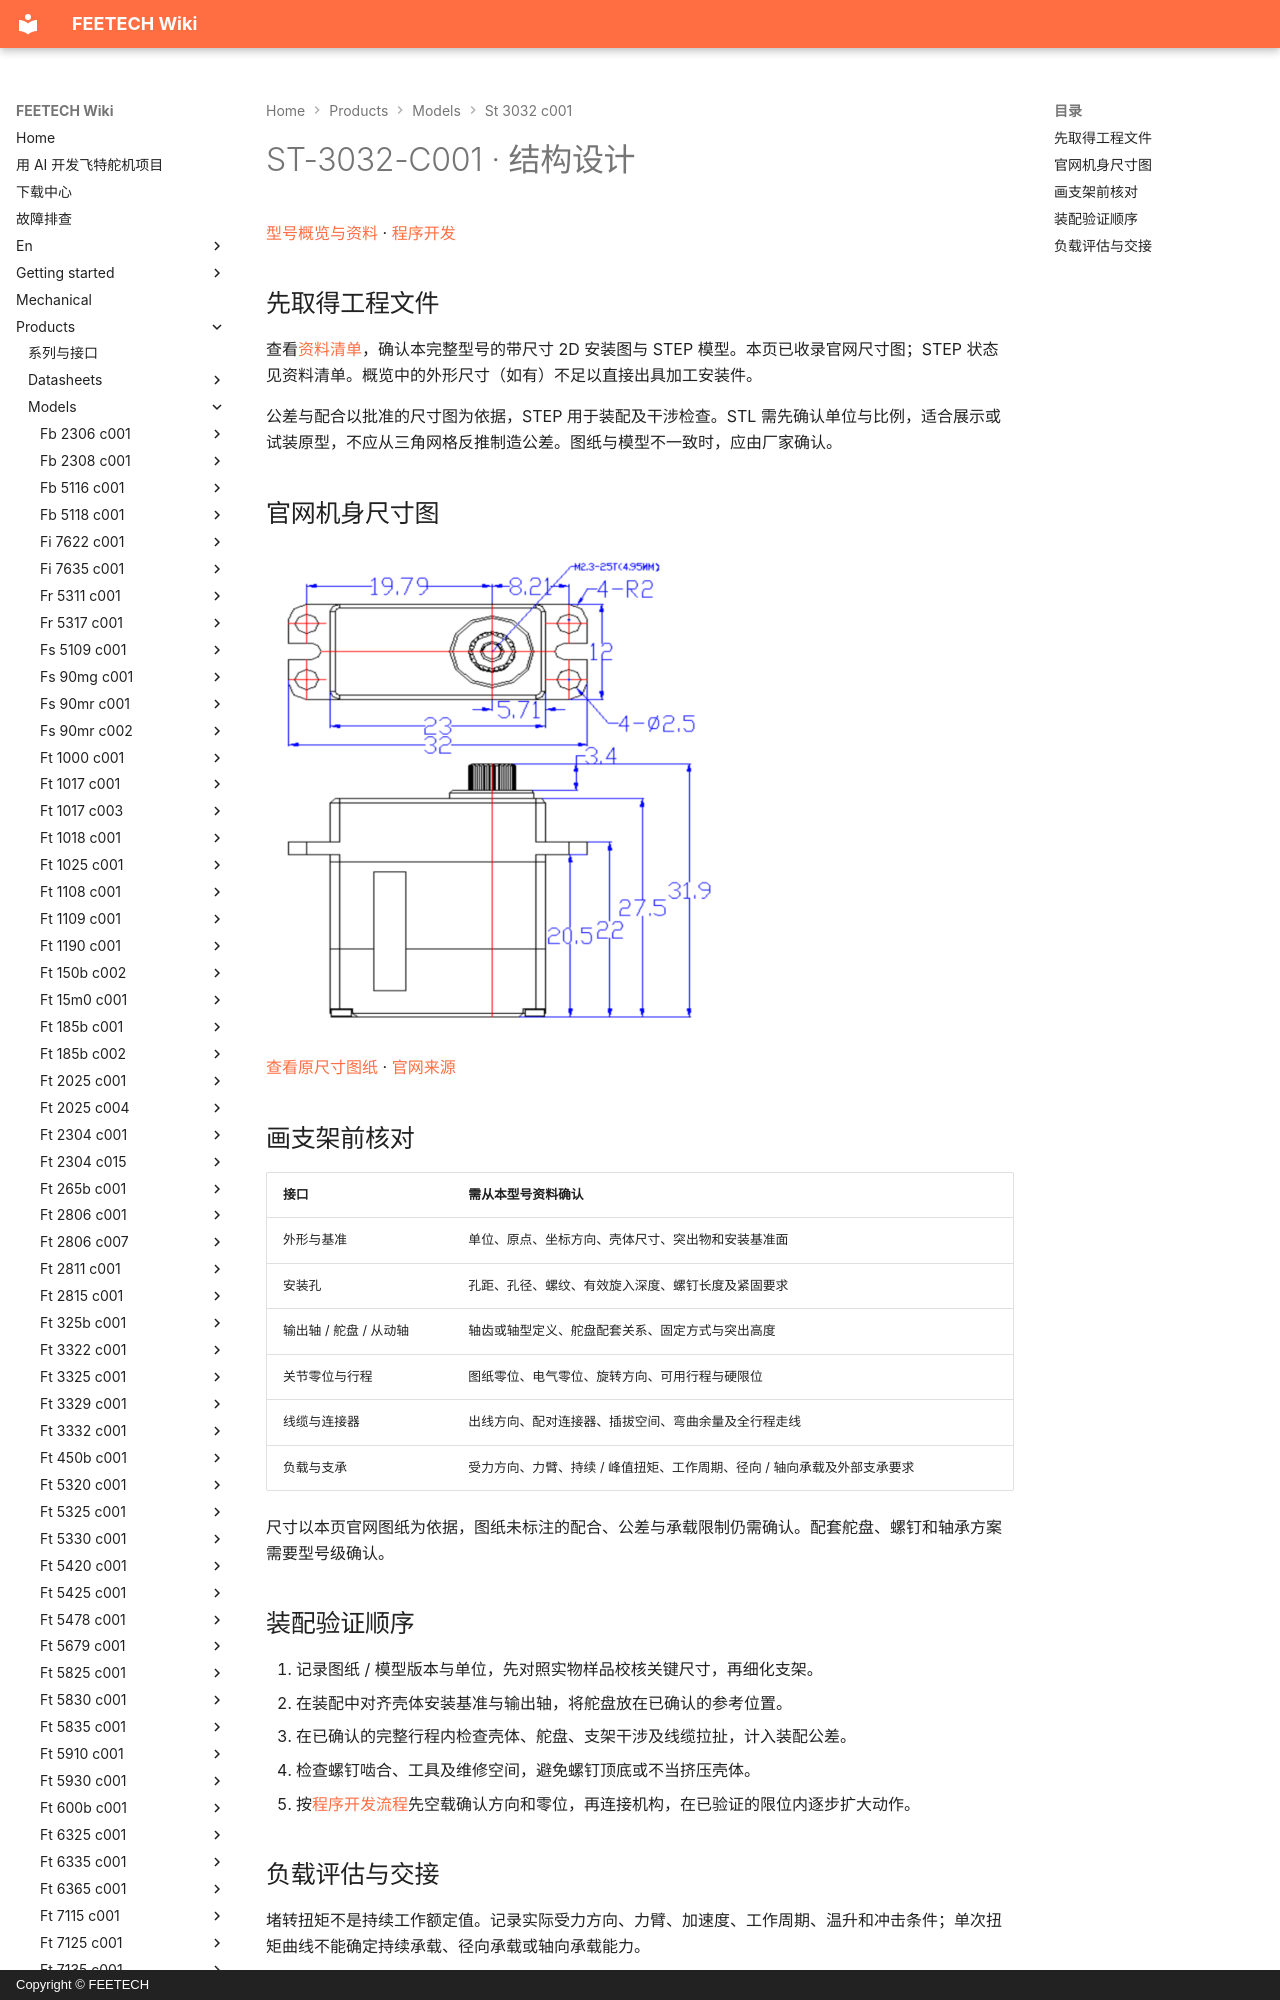

repository: ftservo/ftservo-wiki · page: products/models/st-3032-c001/mechanical/index.html · generator: mkdocs · copyright: Copyright © FEETECH

# ST-3032-C001 · 结构设计

[型号概览与资料](main.md) · [程序开发](software.md)

## 先取得工程文件

查看[资料清单](main.md#resources)，确认本完整型号的带尺寸 2D 安装图与 STEP 模型。本页已收录官网尺寸图；STEP 状态见资料清单。概览中的外形尺寸（如有）不足以直接出具加工安装件。

公差与配合以批准的尺寸图为依据，STEP 用于装配及干涉检查。STL 需先确认单位与比例，适合展示或试装原型，不应从三角网格反推制造公差。图纸与模型不一致时，应由厂家确认。

<!-- official-drawing:start -->
## 官网机身尺寸图

![ST-3032-C001](images/drawing.webp){ .ft-model-drawing }

[查看原尺寸图纸](images/drawing.webp) · [官网来源](https://www.feetechrc.com/6v-45kg-magnetic-code-360-degree-serial-bus-steering-gear)
<!-- official-drawing:end -->
